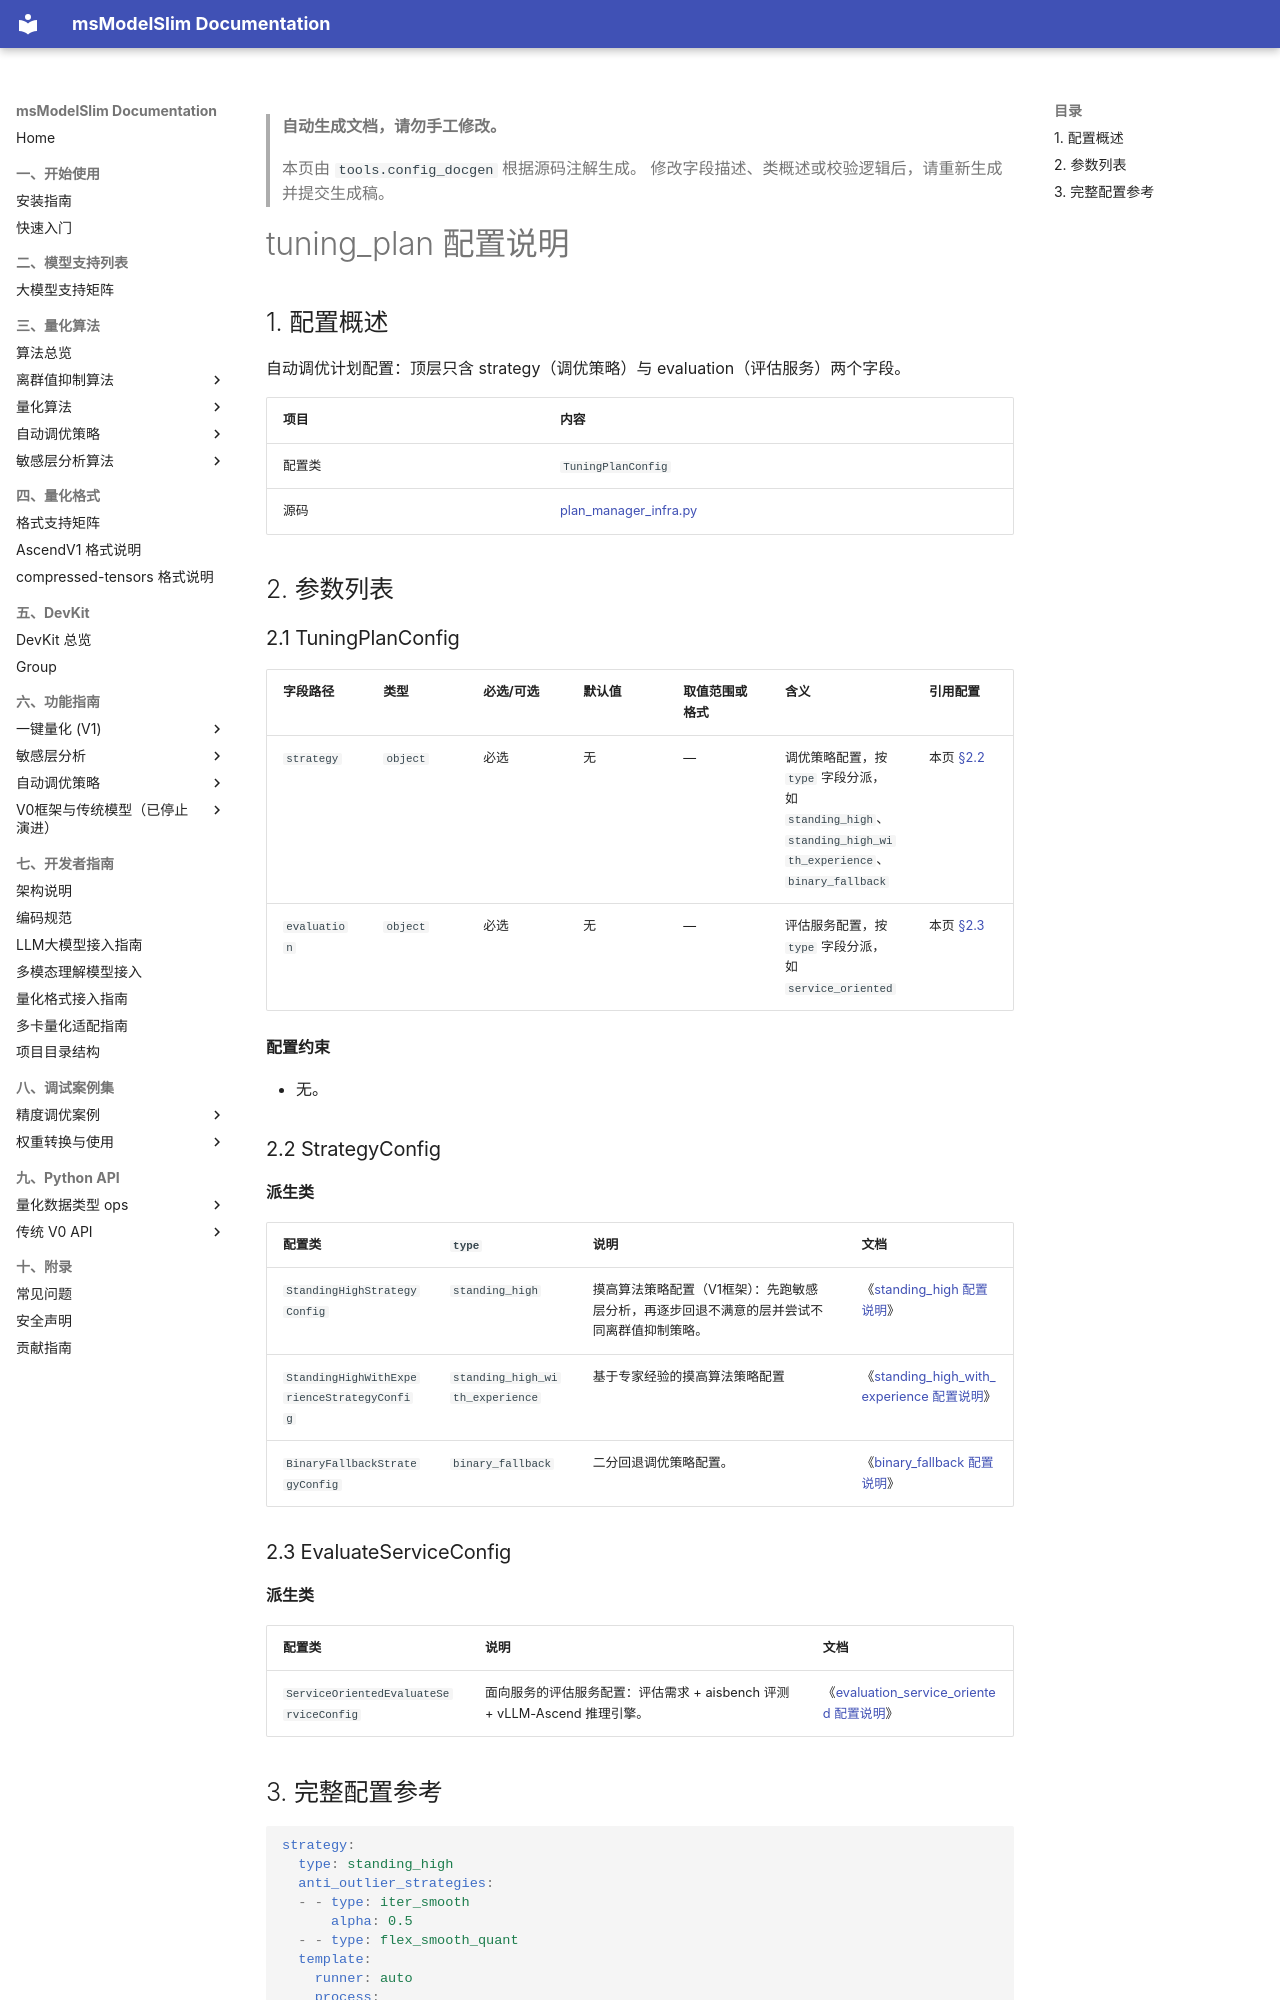

repository: Ascend/msmodelslim · page: zh/api_reference/config/tuning/tuning_plan/index.html · generator: mkdocs

<!-- generated-by: tools.config_docgen ; class: msmodelslim.app.auto_tuning.plan_manager_infra.TuningPlanConfig -->
> **自动生成文档，请勿手工修改。**
>
> 本页由 `tools.config_docgen` 根据源码注解生成。
> 修改字段描述、类概述或校验逻辑后，请重新生成并提交生成稿。

# tuning_plan 配置说明

## 1. 配置概述

自动调优计划配置：顶层只含 strategy（调优策略）与 evaluation（评估服务）两个字段。

| 项目 | 内容 |
|------|------|
| 配置类 | `TuningPlanConfig` |
| 源码 | [plan_manager_infra.py](../../../../../msmodelslim/app/auto_tuning/plan_manager_infra.py) |

## 2. 参数列表

<h3 id="2-1-tuning-plan">2.1 TuningPlanConfig</h3>

| 字段路径 | 类型 | 必选/可选 | 默认值 | 取值范围或格式 | 含义 | 引用配置 |
|----------|------|-----------|--------|----------------|------|----------|
| `strategy` | `object` | 必选 | 无 | — | 调优策略配置，按 `type` 字段分派，如 `standing_high`、`standing_high_with_experience`、`binary_fallback` | 本页 <a href="#2-2-strategyconfig">§2.2</a> |
| `evaluation` | `object` | 必选 | 无 | — | 评估服务配置，按 `type` 字段分派，如 `service_oriented` | 本页 <a href="#2-3-evaluateserviceconfig">§2.3</a> |

**配置约束**

- 无。

<h3 id="2-2-strategyconfig">2.2 StrategyConfig</h3>

**派生类**

| 配置类 | `type` | 说明 | 文档 |
|--------|----------|------|------|
| `StandingHighStrategyConfig` | `standing_high` | 摸高算法策略配置（V1框架）：先跑敏感层分析，再逐步回退不满意的层并尝试不同离群值抑制策略。 | 《[standing_high 配置说明](strategy_standing_high.md)》 |
| `StandingHighWithExperienceStrategyConfig` | `standing_high_with_experience` | 基于专家经验的摸高算法策略配置 | 《[standing_high_with_experience 配置说明](strategy_standing_high_with_experience.md)》 |
| `BinaryFallbackStrategyConfig` | `binary_fallback` | 二分回退调优策略配置。 | 《[binary_fallback 配置说明](strategy_binary_fallback.md)》 |

<h3 id="2-3-evaluateserviceconfig">2.3 EvaluateServiceConfig</h3>

**派生类**

| 配置类 | 说明 | 文档 |
|--------|------|------|
| `ServiceOrientedEvaluateServiceConfig` | 面向服务的评估服务配置：评估需求 + aisbench 评测 + vLLM-Ascend 推理引擎。 | 《[evaluation_service_oriented 配置说明](evaluation_service_oriented.md)》 |
